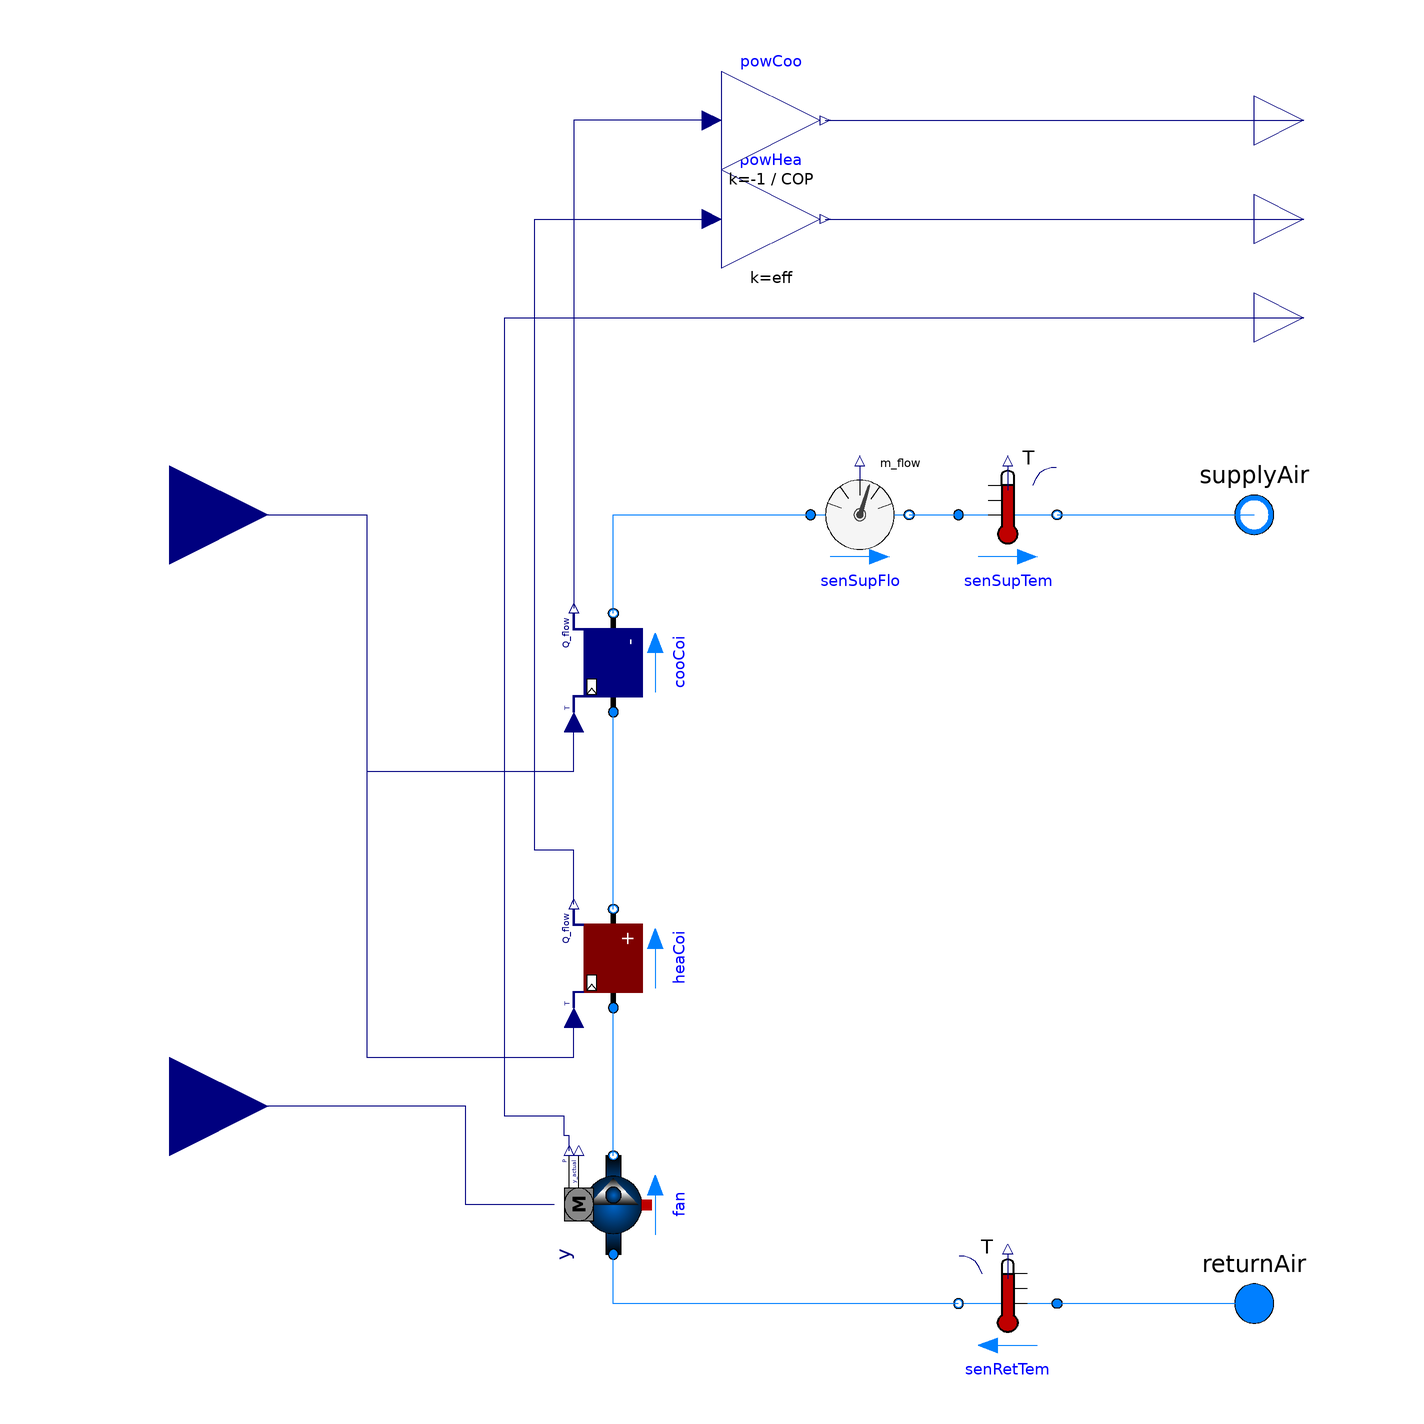

Above is the diagram view of the following Modelica model: its components placed by their Placement annotations and its connect equations drawn as lines.

model FanCoilUnit "Four-pipe fan coil unit model"
  package Medium1 = Buildings.Media.Air;
  parameter Modelica.SIunits.MassFlowRate mAir_flow_nominal=0.65 "Nominal air flowrate";
  parameter Modelica.SIunits.Pressure dpAir_nominal=500 "Nominal supply air pressure";
  parameter Modelica.SIunits.Power QCooCap=5000 "Cooling coil capacity";
  parameter Modelica.SIunits.Power QHeaCap=5000 "Heating coil capacity";
  parameter Modelica.SIunits.DimensionlessRatio COP = 3 "Assumed COP of chiller supplying chilled water to FCU in [W_thermal/W_electric]";
  parameter Modelica.SIunits.DimensionlessRatio eff = 0.9 "Assumed efficiency of gas boiler supplying hot water to FCU in [W_gas/W_thermal]";
  Modelica.Fluid.Interfaces.FluidPort_a returnAir(redeclare final package
      Medium = Medium1) "Return air" annotation (Placement(transformation(
          extent={{90,-110},{110,-90}}),iconTransformation(extent={{90,-110},{110,
            -90}})));
  Modelica.Fluid.Interfaces.FluidPort_b supplyAir(redeclare final package
      Medium = Medium1) "Supply air"
    annotation (Placement(transformation(extent={{90,50},{110,70}}),
        iconTransformation(extent={{90,50},{110,70}})));
  Buildings.Fluid.Movers.SpeedControlled_y     fan(redeclare package Medium =
        Medium1, per(
      pressure(V_flow={0,mAir_flow_nominal/1.2}, dp={dpAir_nominal,0}),
      use_powerCharacteristic=true,
      power(V_flow={0,mAir_flow_nominal/1.2}, P={0,800*mAir_flow_nominal/1.2})))
                                                   annotation (Placement(
        transformation(
        extent={{-10,-10},{10,10}},
        rotation=90,
        origin={-30,-80})));

  Modelica.Blocks.Interfaces.RealInput TSupSet
    "Supply air temperature setpoint"
    annotation (Placement(transformation(extent={{-140,40},{-100,80}})));
  Modelica.Blocks.Interfaces.RealInput yFan "Fan speed signal"
    annotation (Placement(transformation(extent={{-140,-80},{-100,-40}})));
  Buildings.Fluid.Sensors.TemperatureTwoPort senSupTem(redeclare package Medium =
        Medium1, m_flow_nominal=mAir_flow_nominal)
    annotation (Placement(transformation(extent={{40,50},{60,70}})));
  Buildings.Fluid.Sensors.TemperatureTwoPort senRetTem(redeclare package Medium =
        Medium1, m_flow_nominal=mAir_flow_nominal)
    annotation (Placement(transformation(extent={{60,-110},{40,-90}})));
  Buildings.Fluid.Sensors.MassFlowRate senSupFlo(redeclare package Medium =
        Medium1)
    annotation (Placement(transformation(extent={{10,50},{30,70}})));
  Modelica.Blocks.Interfaces.RealOutput PFan "Fan electrical power consumption"
    annotation (Placement(transformation(extent={{100,90},{120,110}})));
  Modelica.Blocks.Interfaces.RealOutput PHea "Heating power"
    annotation (Placement(transformation(extent={{100,110},{120,130}})));
  Modelica.Blocks.Interfaces.RealOutput PCoo "Cooling power"
    annotation (Placement(transformation(extent={{100,130},{120,150}})));
  Buildings.Fluid.HeatExchangers.Heater_T heaCoi(
    m_flow_nominal=mAir_flow_nominal,
    redeclare package Medium = Medium1,
    dp_nominal=dpAir_nominal,
    QMax_flow=QHeaCap)          annotation (Placement(transformation(
        extent={{-10,-10},{10,10}},
        rotation=90,
        origin={-30,-30})));
  Buildings.Fluid.HeatExchangers.SensibleCooler_T cooCoi(
    m_flow_nominal=mAir_flow_nominal,
    redeclare package Medium = Medium1,
    dp_nominal=0,
    QMin_flow=-QCooCap)         annotation (Placement(transformation(
        extent={{-10,-10},{10,10}},
        rotation=90,
        origin={-30,30})));
  Modelica.Blocks.Math.Gain powHea(k=eff)
    annotation (Placement(transformation(extent={{-8,110},{12,130}})));
  Modelica.Blocks.Math.Gain powCoo(k=-1/COP)
    annotation (Placement(transformation(extent={{-8,130},{12,150}})));
equation
  connect(fan.y, yFan)
    annotation (Line(points={{-42,-80},{-60,-80},{-60,-60},{-120,-60}},
                                                    color={0,0,127}));
  connect(senSupTem.port_b, supplyAir)
    annotation (Line(points={{60,60},{100,60}}, color={0,127,255}));
  connect(returnAir, senRetTem.port_a)
    annotation (Line(points={{100,-100},{60,-100}},
                                                  color={0,127,255}));
  connect(senRetTem.port_b, fan.port_a) annotation (Line(points={{40,-100},{-30,
          -100},{-30,-90}},
                      color={0,127,255}));
  connect(senSupFlo.port_b, senSupTem.port_a)
    annotation (Line(points={{30,60},{40,60}}, color={0,127,255}));
  connect(fan.P, PFan)
    annotation (Line(points={{-39,-69},{-39,-66},{-40,-66},{-40,-62},{-52,-62},{
          -52,100},{110,100}},                               color={0,0,127}));
  connect(fan.port_b, heaCoi.port_a)
    annotation (Line(points={{-30,-70},{-30,-40}}, color={0,127,255}));
  connect(heaCoi.port_b, cooCoi.port_a)
    annotation (Line(points={{-30,-20},{-30,20}}, color={0,127,255}));
  connect(cooCoi.port_b, senSupFlo.port_a)
    annotation (Line(points={{-30,40},{-30,60},{10,60}}, color={0,127,255}));
  connect(powCoo.y,PCoo)  annotation (Line(points={{13,140},{58,140},{58,140},{110,
          140}}, color={0,0,127}));
  connect(powHea.y,PHea)  annotation (Line(points={{13,120},{59.5,120},{59.5,120},
          {110,120}}, color={0,0,127}));
  connect(powCoo.u, cooCoi.Q_flow)
    annotation (Line(points={{-10,140},{-38,140},{-38,41}}, color={0,0,127}));
  connect(heaCoi.Q_flow, powHea.u) annotation (Line(points={{-38,-19},{-38,-8},{
          -46,-8},{-46,120},{-10,120}}, color={0,0,127}));
  connect(TSupSet, cooCoi.TSet) annotation (Line(points={{-120,60},{-80,60},{-80,
          8},{-38,8},{-38,18}}, color={0,0,127}));
  connect(TSupSet, heaCoi.TSet) annotation (Line(points={{-120,60},{-80,60},{-80,
          -50},{-38,-50},{-38,-42}}, color={0,0,127}));
  annotation (Icon(coordinateSystem(preserveAspectRatio=false, extent={{-100,-140},
            {100,140}}),                                        graphics={
                                        Text(
        extent={{-150,184},{150,144}},
        textString="%name",
        lineColor={0,0,255}), Rectangle(
          extent={{-100,140},{100,-140}},
          lineColor={0,0,0},
          fillColor={215,215,215},
          fillPattern=FillPattern.Solid)}),                      Diagram(
        coordinateSystem(preserveAspectRatio=false, extent={{-100,-140},{100,140}})));
end FanCoilUnit;